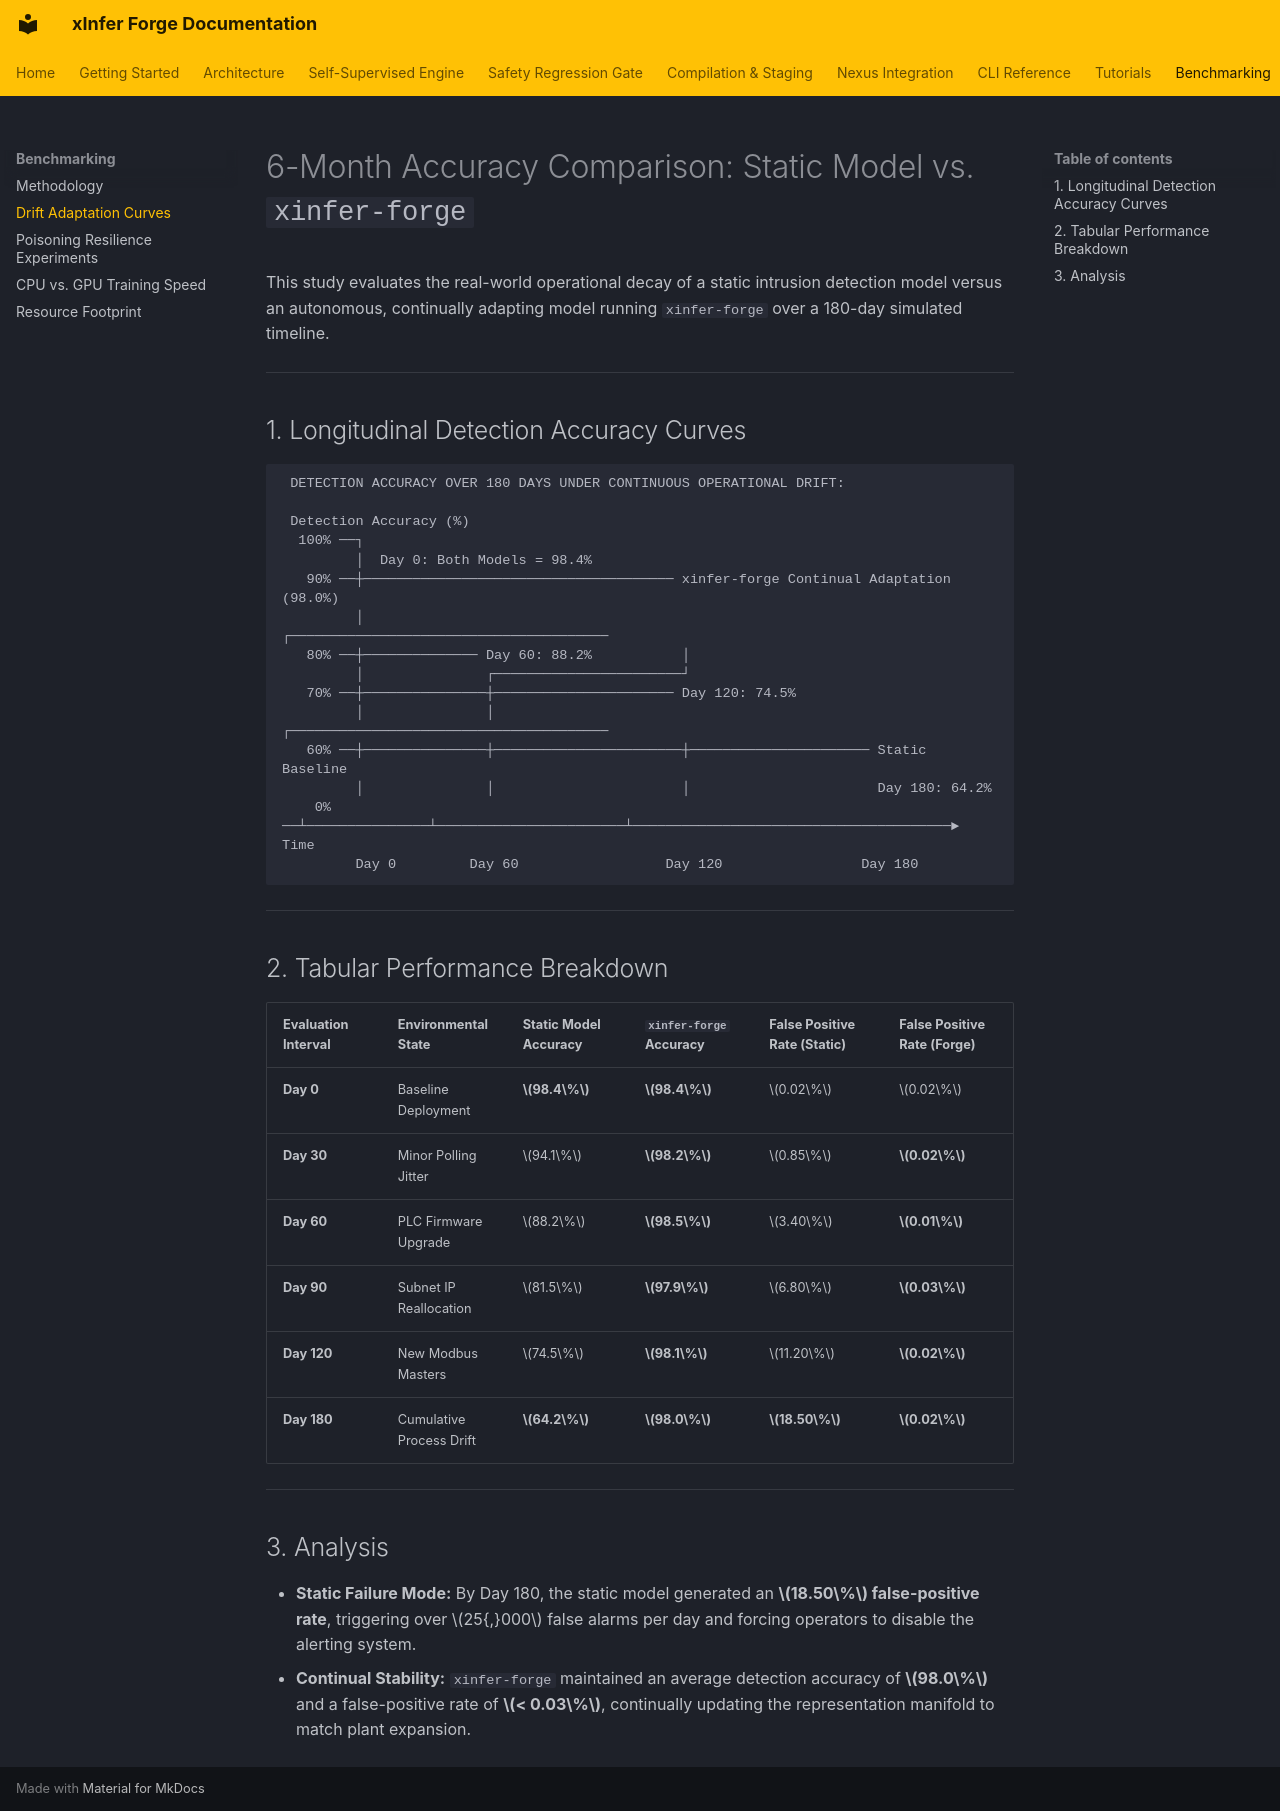

repository: kamisaberi/xinfer-forge · page: benchmarking/drift-adaptation-curves/index.html · generator: mkdocs

# 6-Month Accuracy Comparison: Static Model vs. `xinfer-forge`

This study evaluates the real-world operational decay of a static intrusion detection model versus an autonomous, continually adapting model running `xinfer-forge` over a 180-day simulated timeline.

---

## 1. Longitudinal Detection Accuracy Curves

```text
 DETECTION ACCURACY OVER 180 DAYS UNDER CONTINUOUS OPERATIONAL DRIFT:

 Detection Accuracy (%)
  100% ──┐
         │  Day 0: Both Models = 98.4%
   90% ──┼────────────────────────────────────── xinfer-forge Continual Adaptation (98.0%)
         │                                       ┌───────────────────────────────────────
   80% ──┼────────────── Day 60: 88.2%           │
         │               ┌───────────────────────┘
   70% ──┼───────────────┼────────────────────── Day 120: 74.5%
         │               │                       ┌───────────────────────────────────────
   60% ──┼───────────────┼───────────────────────┼────────────────────── Static Baseline
         │               │                       │                       Day 180: 64.2%
    0% ──┴───────────────┴───────────────────────┴───────────────────────────────────────► Time
         Day 0         Day 60                  Day 120                 Day 180
```

---

## 2. Tabular Performance Breakdown

| Evaluation Interval | Environmental State | Static Model Accuracy | `xinfer-forge` Accuracy | False Positive Rate (Static) | False Positive Rate (Forge) |
| :--- | :--- | :--- | :--- | :--- | :--- |
| **Day 0** | Baseline Deployment | **$98.4\%$** | **$98.4\%$** | $0.02\%$ | $0.02\%$ |
| **Day 30** | Minor Polling Jitter | $94.1\%$ | **$98.2\%$** | $0.85\%$ | **$0.02\%$** |
| **Day 60** | PLC Firmware Upgrade | $88.2\%$ | **$98.5\%$** | $3.40\%$ | **$0.01\%$** |
| **Day 90** | Subnet IP Reallocation | $81.5\%$ | **$97.9\%$** | $6.80\%$ | **$0.03\%$** |
| **Day 120** | New Modbus Masters | $74.5\%$ | **$98.1\%$** | $11.20\%$ | **$0.02\%$** |
| **Day 180** | Cumulative Process Drift | **$64.2\%$** | **$98.0\%$** | **$18.50\%$** | **$0.02\%$** |

---

## 3. Analysis

* **Static Failure Mode:** By Day 180, the static model generated an **$18.50\%$ false-positive rate**, triggering over $25{,}000$ false alarms per day and forcing operators to disable the alerting system.
* **Continual Stability:** `xinfer-forge` maintained an average detection accuracy of **$98.0\%$** and a false-positive rate of **$< 0.03\%$**, continually updating the representation manifold to match plant expansion.
